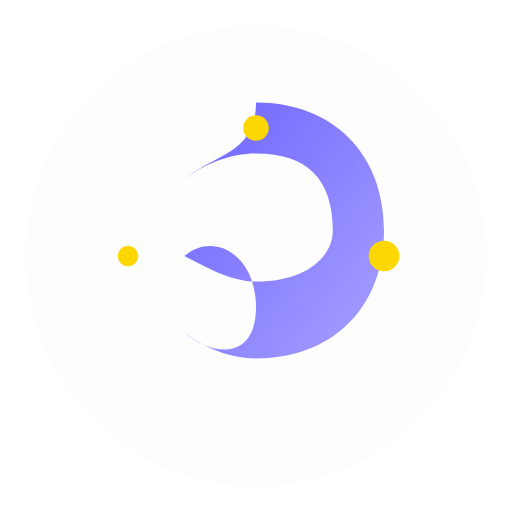
t = 0.00 s
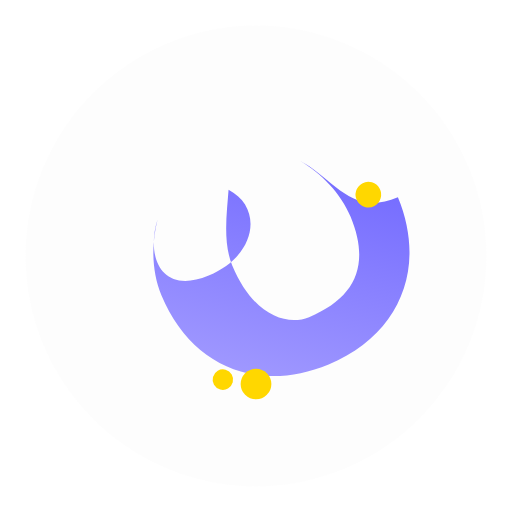
t = 0.38 s
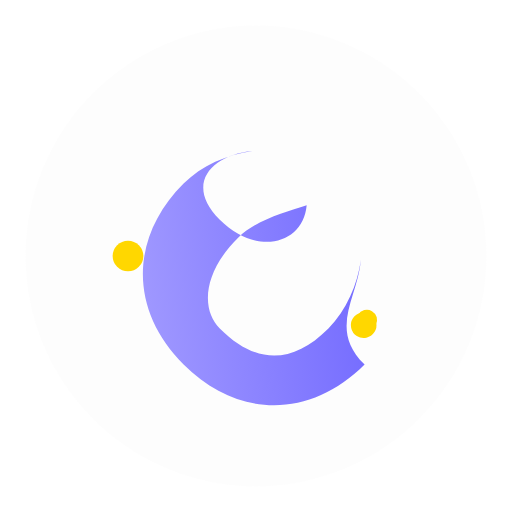
t = 0.75 s
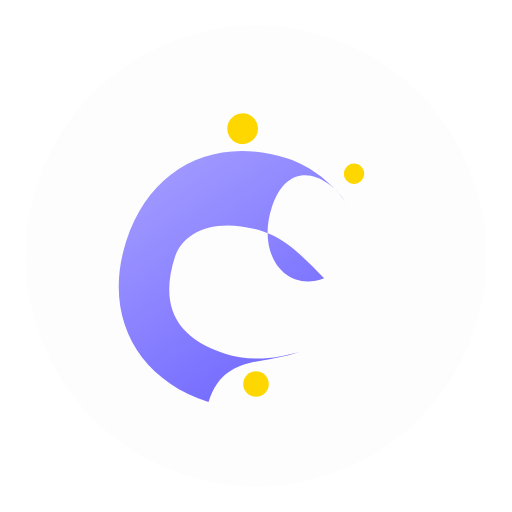
t = 1.10 s
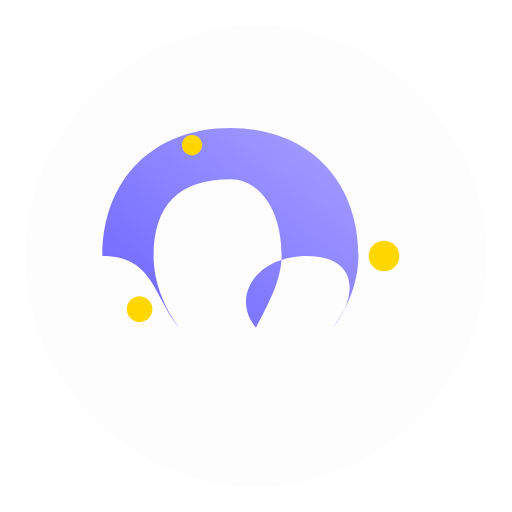
t = 1.50 s
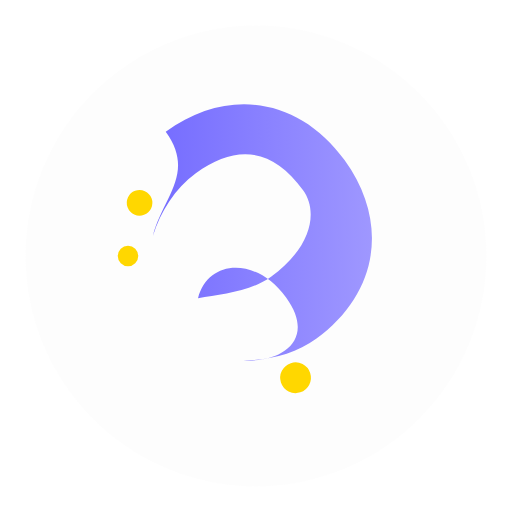
t = 1.80 s

The animated SVG that drew these frames (rendered in a browser with its animation timeline set to each time). Animation: 4 SMIL elements (animateTransform=4); one cycle of 2.20 s, repeats indefinitely.

<svg width="80" height="80" viewBox="0 0 100 100" xmlns="http://www.w3.org/2000/svg">
  <!-- Defining gradient to match app's theme -->
  <defs>
    <linearGradient id="moonGradient" x1="0%" y1="0%" x2="100%" y2="100%">
      <stop offset="0%" style="stop-color:#6C63FF;stop-opacity:1" /> <!-- TColor.primaryColor1 -->
      <stop offset="100%" style="stop-color:#A8A1FF;stop-opacity:1" /> <!-- TColor.primaryColor2 -->
    </linearGradient>
  </defs>
  
  <!-- Background circle for subtle context -->
  <circle cx="50" cy="50" r="45" fill="#F5F5F5" fill-opacity="0.2" /> <!-- TColor.lightGray -->
  
  <!-- Moon shape -->
  <path d="M50 20 C65 20 75 30 75 45 C75 60 65 70 50 70 C45 70 40 68 36 65 C42 70 50 70 50 60 C50 50 42 45 36 50 C40 52 45 55 50 55 C60 55 65 50 65 45 C65 35 60 30 50 30 C45 30 40 32 36 35 C42 30 50 30 50 20 Z" fill="url(#moonGradient)">
    <animateTransform
      attributeName="transform"
      type="rotate"
      from="0 50 50"
      to="360 50 50"
      dur="2s"
      repeatCount="indefinite" />
  </path>
  
  <!-- Orbiting stars -->
  <g>
    <circle cx="75" cy="50" r="3" fill="#FFD700">
      <animateTransform
        attributeName="transform"
        type="rotate"
        from="0 50 50"
        to="360 50 50"
        dur="1.5s"
        repeatCount="indefinite" />
    </circle>
    <circle cx="25" cy="50" r="2" fill="#FFD700">
      <animateTransform
        attributeName="transform"
        type="rotate"
        from="360 50 50"
        to="0 50 50"
        dur="1.8s"
        repeatCount="indefinite" />
    </circle>
    <circle cx="50" cy="25" r="2.5" fill="#FFD700">
      <animateTransform
        attributeName="transform"
        type="rotate"
        from="0 50 50"
        to="360 50 50"
        dur="2.2s"
        repeatCount="indefinite" />
    </circle>
  </g>
</svg>